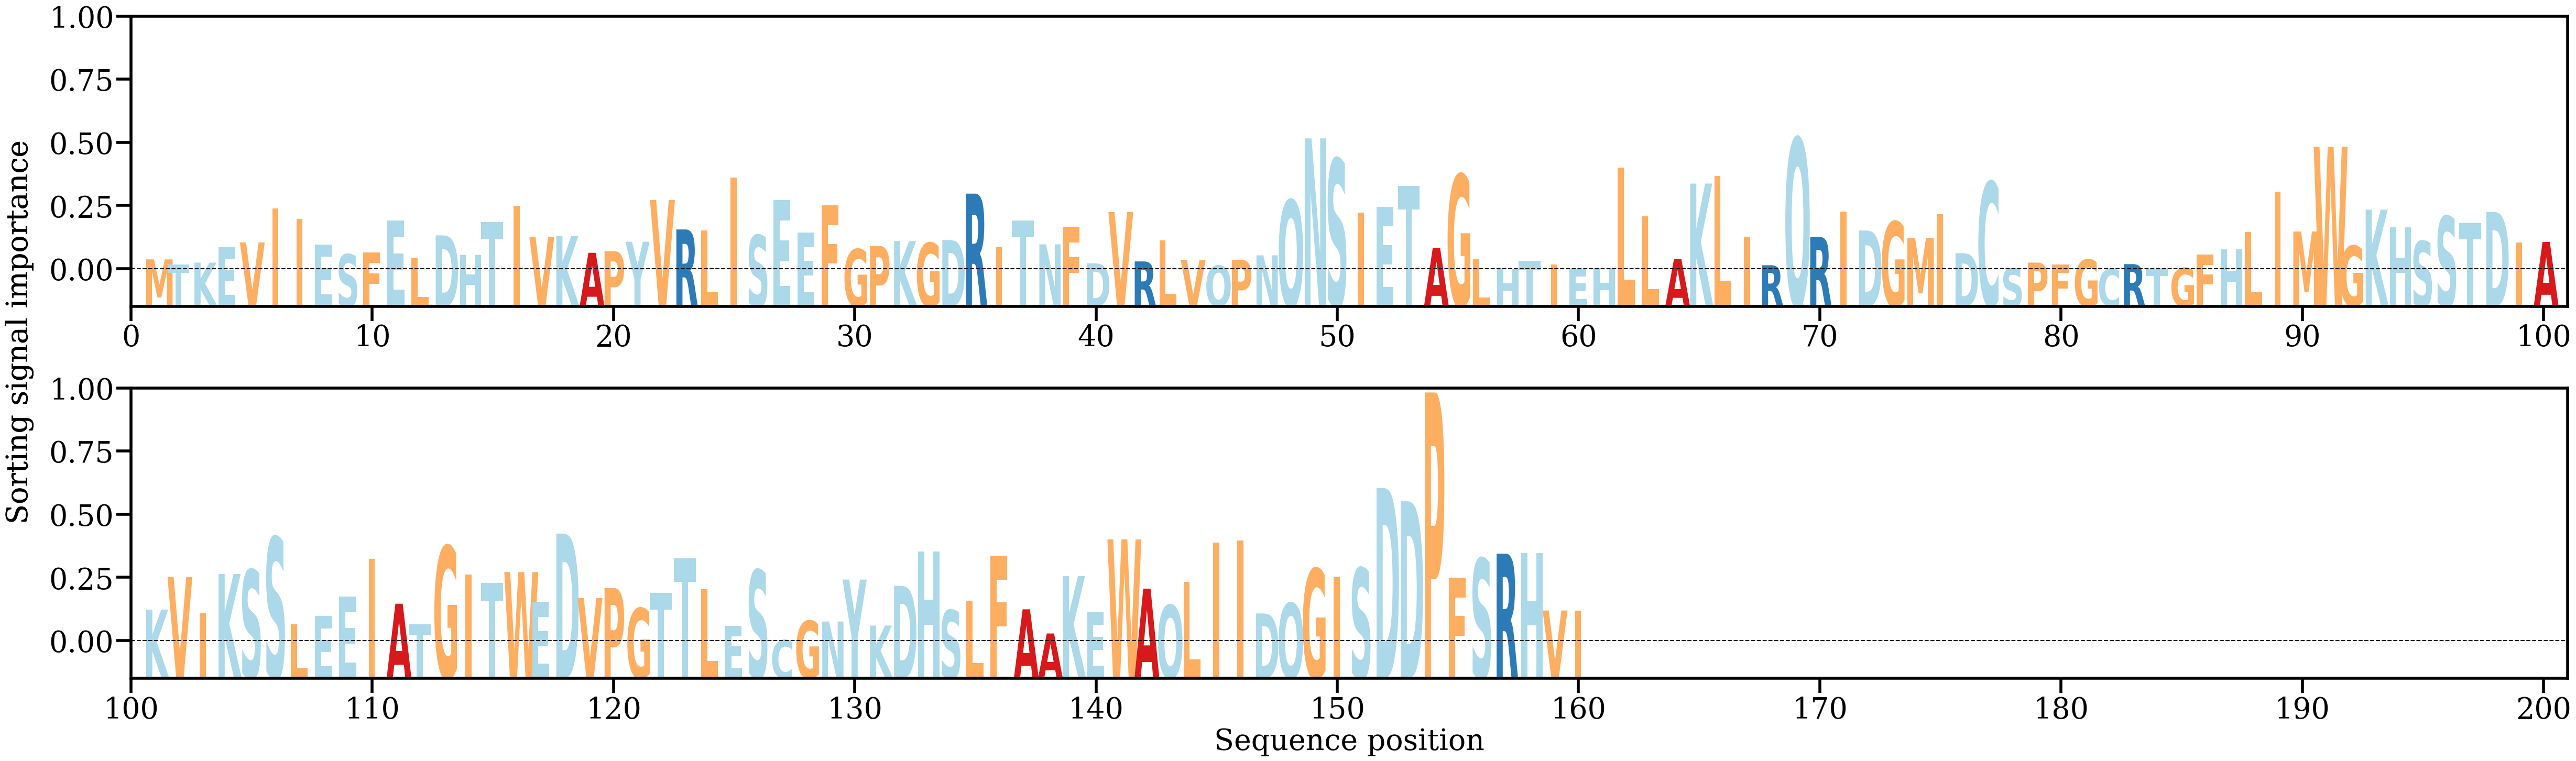

The data file committed next to this chart (first rows):
AA, Alpha
M, [0.00134796]
T, [0.00065591]
K, [0.00090294]
E, [0.00299085]
V, [0.00364845]
I, [0.00826139]
I, [0.00681492]
E, [0.00332241]
S, [0.00204156]
F, [0.00226744]
E, [0.00661426]
L, [0.00160783]
D, [0.0046001]
H, [0.00193326]
T, [0.00638739]
I, [0.00858978]
V, [0.00439251]
K, [0.00452755]
A, [0.0022376]
P, [0.00246518]
Y, [0.00373841]
V, [0.00938858]
R, [0.00540468]
L, [0.00524229]
I, [0.01245923]
S, [0.00463378]
E, [0.00940648]
E, [0.00496754]
F, [0.0086858]
G, [0.00273855]
P, [0.00315861]
K, [0.00382971]
G, [0.00358495]
D, [0.00397477]
R, [0.01026085]
I, [0.0030232]
T, [0.00660223]
N, [0.00338337]
F, [0.00575219]
D, [0.00082337]
V, [0.00775705]
R, [0.00107093]
L, [0.00395732]
V, [0.00128253]
Q, [0.00048785]
P, [0.00127862]
N, [0.00189806]
Q, [0.00939201]
N, [0.01775339]
S, [0.01496535]
I, [0.00765925]
E, [0.00845819]
T, [0.0113428]
A, [0.00291397]
G, [0.01285094]
L, [0.00142598]
H, [8.8033135e-05]
T, [0.00113604]
I, [0.00066691]
E, [9.971723e-06]
... 100 more rows
